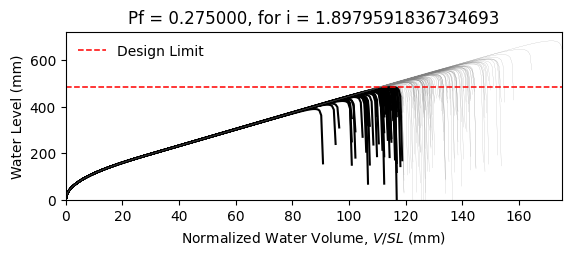

The data file committed next to this chart (first rows):
W14X22, L = 360.0 in, slope = 0.020833333333333332 in/in, dead load = 6.944444444444444e-05 kip/in…
zwlim AISC Appendix 2, zwlim DAMP, zwlim Proposed for ASCE 7, zwlim Neglect Ponding, dhnom Denver, dhnom New York, dhnom New Orleans, dh Denver, dh New York, dh New Orleans, dmax
15.16, 15.45, 13.32, 15.16, 8.21, 8.21, 8.21, 11.88, 11.88, 11.88, 22.02, Safe, 
15.16, 15.45, 13.32, 15.16, 8.21, 8.21, 8.21, 11.88, 11.88, 11.88, 19.23, Safe, 
15.16, 15.45, 13.32, 15.16, 8.21, 8.21, 8.21, 11.88, 11.88, 11.88, 18.5, Fail, 
15.16, 15.45, 13.32, 15.16, 8.21, 8.21, 8.21, 11.88, 11.88, 11.88, 21.74, Safe, 
15.16, 15.45, 13.32, 15.16, 8.21, 8.21, 8.21, 11.88, 11.88, 11.88, 18.24, Fail, 
15.16, 15.45, 13.32, 15.16, 8.21, 8.21, 8.21, 11.88, 11.88, 11.88, 26.9, Safe, 
15.16, 15.45, 13.32, 15.16, 8.21, 8.21, 8.21, 11.88, 11.88, 11.88, 20.31, Safe, 
15.16, 15.45, 13.32, 15.16, 8.21, 8.21, 8.21, 11.88, 11.88, 11.88, 18.4, Fail, 
15.16, 15.45, 13.32, 15.16, 8.21, 8.21, 8.21, 11.88, 11.88, 11.88, 21.22, Safe, 
15.16, 15.45, 13.32, 15.16, 8.21, 8.21, 8.21, 11.88, 11.88, 11.88, 19.95, Safe, 
15.16, 15.45, 13.32, 15.16, 8.21, 8.21, 8.21, 11.88, 11.88, 11.88, 17.58, Fail, 
15.16, 15.45, 13.32, 15.16, 8.21, 8.21, 8.21, 11.88, 11.88, 11.88, 17, Fail, 
15.16, 15.45, 13.32, 15.16, 8.21, 8.21, 8.21, 11.88, 11.88, 11.88, 21.43, Safe, 
15.16, 15.45, 13.32, 15.16, 8.21, 8.21, 8.21, 11.88, 11.88, 11.88, 18.81, Fail, 
15.16, 15.45, 13.32, 15.16, 8.21, 8.21, 8.21, 11.88, 11.88, 11.88, 21.84, Safe, 
15.16, 15.45, 13.32, 15.16, 8.21, 8.21, 8.21, 11.88, 11.88, 11.88, 19.82, Safe, 
15.16, 15.45, 13.32, 15.16, 8.21, 8.21, 8.21, 11.88, 11.88, 11.88, 20.48, Safe, 
15.16, 15.45, 13.32, 15.16, 8.21, 8.21, 8.21, 11.88, 11.88, 11.88, 22.42, Safe, 
15.16, 15.45, 13.32, 15.16, 8.21, 8.21, 8.21, 11.88, 11.88, 11.88, 18.34, Fail, 
15.16, 15.45, 13.32, 15.16, 8.21, 8.21, 8.21, 11.88, 11.88, 11.88, 19.27, Safe, 
15.16, 15.45, 13.32, 15.16, 8.21, 8.21, 8.21, 11.88, 11.88, 11.88, 18.26, Fail, 
15.16, 15.45, 13.32, 15.16, 8.21, 8.21, 8.21, 11.88, 11.88, 11.88, 21.65, Safe, 
15.16, 15.45, 13.32, 15.16, 8.21, 8.21, 8.21, 11.88, 11.88, 11.88, 22.55, Safe, 
15.16, 15.45, 13.32, 15.16, 8.21, 8.21, 8.21, 11.88, 11.88, 11.88, 20.04, Safe, 
15.16, 15.45, 13.32, 15.16, 8.21, 8.21, 8.21, 11.88, 11.88, 11.88, 19.18, Safe, 
15.16, 15.45, 13.32, 15.16, 8.21, 8.21, 8.21, 11.88, 11.88, 11.88, 16.86, Fail, 
15.16, 15.45, 13.32, 15.16, 8.21, 8.21, 8.21, 11.88, 11.88, 11.88, 21.14, Safe, 
15.16, 15.45, 13.32, 15.16, 8.21, 8.21, 8.21, 11.88, 11.88, 11.88, 20.8, Safe, 
15.16, 15.45, 13.32, 15.16, 8.21, 8.21, 8.21, 11.88, 11.88, 11.88, 18.42, Fail, 
15.16, 15.45, 13.32, 15.16, 8.21, 8.21, 8.21, 11.88, 11.88, 11.88, 23.26, Safe, 
15.16, 15.45, 13.32, 15.16, 8.21, 8.21, 8.21, 11.88, 11.88, 11.88, 20.42, Safe, 
15.16, 15.45, 13.32, 15.16, 8.21, 8.21, 8.21, 11.88, 11.88, 11.88, 21.17, Safe, 
15.16, 15.45, 13.32, 15.16, 8.21, 8.21, 8.21, 11.88, 11.88, 11.88, 19, Fail, 
15.16, 15.45, 13.32, 15.16, 8.21, 8.21, 8.21, 11.88, 11.88, 11.88, 22.58, Safe, 
15.16, 15.45, 13.32, 15.16, 8.21, 8.21, 8.21, 11.88, 11.88, 11.88, 21.47, Safe, 
15.16, 15.45, 13.32, 15.16, 8.21, 8.21, 8.21, 11.88, 11.88, 11.88, 18.36, Fail, 
15.16, 15.45, 13.32, 15.16, 8.21, 8.21, 8.21, 11.88, 11.88, 11.88, 20.79, Safe, 
15.16, 15.45, 13.32, 15.16, 8.21, 8.21, 8.21, 11.88, 11.88, 11.88, 21.12, Safe, 
15.16, 15.45, 13.32, 15.16, 8.21, 8.21, 8.21, 11.88, 11.88, 11.88, 22, Safe, 
15.16, 15.45, 13.32, 15.16, 8.21, 8.21, 8.21, 11.88, 11.88, 11.88, 17.78, Fail, 
15.16, 15.45, 13.32, 15.16, 8.21, 8.21, 8.21, 11.88, 11.88, 11.88, 22.5, Safe, 
15.16, 15.45, 13.32, 15.16, 8.21, 8.21, 8.21, 11.88, 11.88, 11.88, 19.01, Fail, 
15.16, 15.45, 13.32, 15.16, 8.21, 8.21, 8.21, 11.88, 11.88, 11.88, 19.97, Safe, 
15.16, 15.45, 13.32, 15.16, 8.21, 8.21, 8.21, 11.88, 11.88, 11.88, 19.48, Safe, 
15.16, 15.45, 13.32, 15.16, 8.21, 8.21, 8.21, 11.88, 11.88, 11.88, 22.2, Safe, 
15.16, 15.45, 13.32, 15.16, 8.21, 8.21, 8.21, 11.88, 11.88, 11.88, 17.39, Fail, 
15.16, 15.45, 13.32, 15.16, 8.21, 8.21, 8.21, 11.88, 11.88, 11.88, 20.26, Safe, 
15.16, 15.45, 13.32, 15.16, 8.21, 8.21, 8.21, 11.88, 11.88, 11.88, 18.99, Fail, 
15.16, 15.45, 13.32, 15.16, 8.21, 8.21, 8.21, 11.88, 11.88, 11.88, 20.35, Safe, 
15.16, 15.45, 13.32, 15.16, 8.21, 8.21, 8.21, 11.88, 11.88, 11.88, 18.52, Fail, 
15.16, 15.45, 13.32, 15.16, 8.21, 8.21, 8.21, 11.88, 11.88, 11.88, 21.68, Safe, 
15.16, 15.45, 13.32, 15.16, 8.21, 8.21, 8.21, 11.88, 11.88, 11.88, 16.27, Fail, 
15.16, 15.45, 13.32, 15.16, 8.21, 8.21, 8.21, 11.88, 11.88, 11.88, 20.41, Safe, 
15.16, 15.45, 13.32, 15.16, 8.21, 8.21, 8.21, 11.88, 11.88, 11.88, 18.97, Fail, 
15.16, 15.45, 13.32, 15.16, 8.21, 8.21, 8.21, 11.88, 11.88, 11.88, 23.15, Safe, 
15.16, 15.45, 13.32, 15.16, 8.21, 8.21, 8.21, 11.88, 11.88, 11.88, 18.86, Fail, 
15.16, 15.45, 13.32, 15.16, 8.21, 8.21, 8.21, 11.88, 11.88, 11.88, 19.96, Safe, 
15.16, 15.45, 13.32, 15.16, 8.21, 8.21, 8.21, 11.88, 11.88, 11.88, 18.81, Fail, 
15.16, 15.45, 13.32, 15.16, 8.21, 8.21, 8.21, 11.88, 11.88, 11.88, 17.03, Fail, 
... 142 more rows
